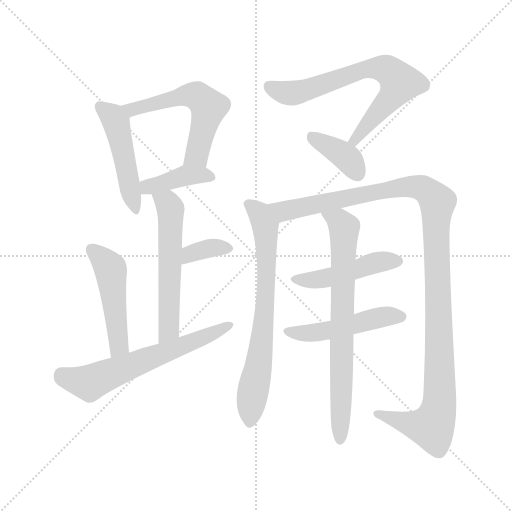
t = 0.00 s
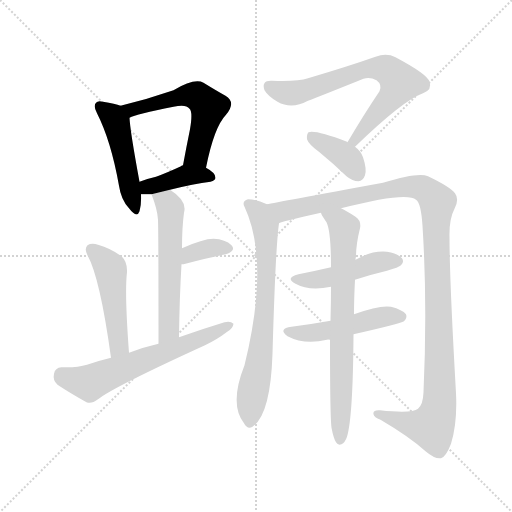
t = 2.02 s
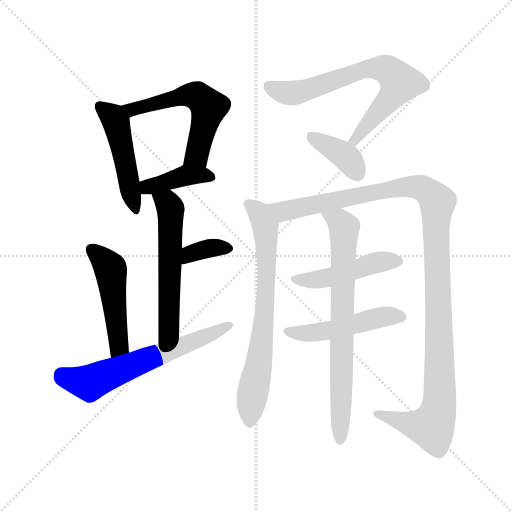
t = 4.03 s
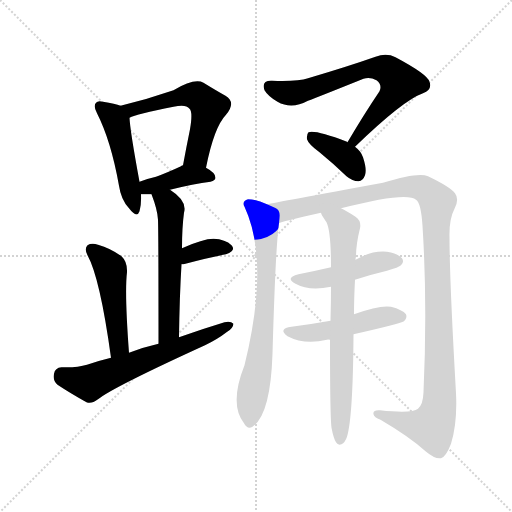
t = 6.05 s
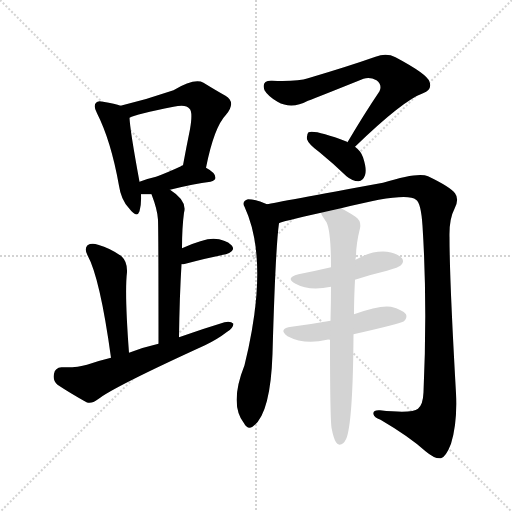
t = 8.06 s
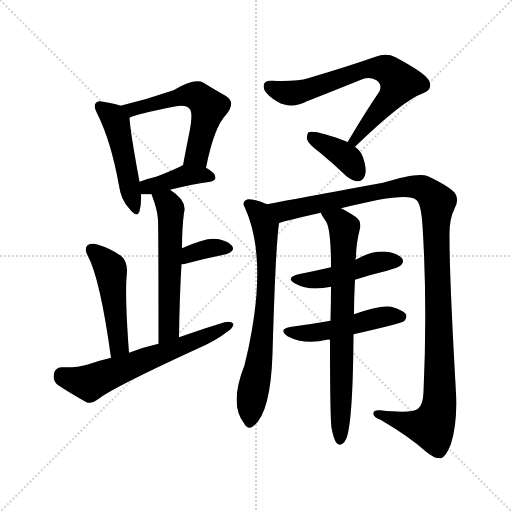
t = 10.08 s

The animated SVG that drew these frames (rendered in a browser with its animation timeline set to each time). Animation: 14 CSS @keyframes rules; one cycle of 10.08 s.

<svg version="1.1" viewBox="0 0 1024 1024" xmlns="http://www.w3.org/2000/svg">
  <g stroke="lightgray" stroke-dasharray="1,1" stroke-width="1" transform="scale(4, 4)">
    <line x1="0" y1="0" x2="256" y2="256"></line>
    <line x1="256" y1="0" x2="0" y2="256"></line>
    <line x1="128" y1="0" x2="128" y2="256"></line>
    <line x1="0" y1="128" x2="256" y2="128"></line>
  </g>
<g transform="scale(1, -1) translate(0, -900)">
   <style type="text/css">
    @keyframes keyframes0 {
      from {
       stroke: blue;
       stroke-dashoffset: 478;
       stroke-width: 128;
       }
       61% {
       animation-timing-function: step-end;
       stroke: blue;
       stroke-dashoffset: 0;
       stroke-width: 128;
       }
       to {
       stroke: black;
       stroke-width: 1024;
       }
       }
       #make-me-a-hanzi-animation-0 {
         animation: keyframes0 0.638997s both;
         animation-delay: 0.000000s;
         animation-timing-function: linear;
       }
    @keyframes keyframes1 {
      from {
       stroke: blue;
       stroke-dashoffset: 559;
       stroke-width: 128;
       }
       65% {
       animation-timing-function: step-end;
       stroke: blue;
       stroke-dashoffset: 0;
       stroke-width: 128;
       }
       to {
       stroke: black;
       stroke-width: 1024;
       }
       }
       #make-me-a-hanzi-animation-1 {
         animation: keyframes1 0.704915s both;
         animation-delay: 0.638997s;
         animation-timing-function: linear;
       }
    @keyframes keyframes2 {
      from {
       stroke: blue;
       stroke-dashoffset: 398;
       stroke-width: 128;
       }
       56% {
       animation-timing-function: step-end;
       stroke: blue;
       stroke-dashoffset: 0;
       stroke-width: 128;
       }
       to {
       stroke: black;
       stroke-width: 1024;
       }
       }
       #make-me-a-hanzi-animation-2 {
         animation: keyframes2 0.573893s both;
         animation-delay: 1.343913s;
         animation-timing-function: linear;
       }
    @keyframes keyframes3 {
      from {
       stroke: blue;
       stroke-dashoffset: 561;
       stroke-width: 128;
       }
       65% {
       animation-timing-function: step-end;
       stroke: blue;
       stroke-dashoffset: 0;
       stroke-width: 128;
       }
       to {
       stroke: black;
       stroke-width: 1024;
       }
       }
       #make-me-a-hanzi-animation-3 {
         animation: keyframes3 0.706543s both;
         animation-delay: 1.917806s;
         animation-timing-function: linear;
       }
    @keyframes keyframes4 {
      from {
       stroke: blue;
       stroke-dashoffset: 353;
       stroke-width: 128;
       }
       53% {
       animation-timing-function: step-end;
       stroke: blue;
       stroke-dashoffset: 0;
       stroke-width: 128;
       }
       to {
       stroke: black;
       stroke-width: 1024;
       }
       }
       #make-me-a-hanzi-animation-4 {
         animation: keyframes4 0.537272s both;
         animation-delay: 2.624349s;
         animation-timing-function: linear;
       }
    @keyframes keyframes5 {
      from {
       stroke: blue;
       stroke-dashoffset: 483;
       stroke-width: 128;
       }
       61% {
       animation-timing-function: step-end;
       stroke: blue;
       stroke-dashoffset: 0;
       stroke-width: 128;
       }
       to {
       stroke: black;
       stroke-width: 1024;
       }
       }
       #make-me-a-hanzi-animation-5 {
         animation: keyframes5 0.643066s both;
         animation-delay: 3.161621s;
         animation-timing-function: linear;
       }
    @keyframes keyframes6 {
      from {
       stroke: blue;
       stroke-dashoffset: 619;
       stroke-width: 128;
       }
       67% {
       animation-timing-function: step-end;
       stroke: blue;
       stroke-dashoffset: 0;
       stroke-width: 128;
       }
       to {
       stroke: black;
       stroke-width: 1024;
       }
       }
       #make-me-a-hanzi-animation-6 {
         animation: keyframes6 0.753743s both;
         animation-delay: 3.804688s;
         animation-timing-function: linear;
       }
    @keyframes keyframes7 {
      from {
       stroke: blue;
       stroke-dashoffset: 693;
       stroke-width: 128;
       }
       69% {
       animation-timing-function: step-end;
       stroke: blue;
       stroke-dashoffset: 0;
       stroke-width: 128;
       }
       to {
       stroke: black;
       stroke-width: 1024;
       }
       }
       #make-me-a-hanzi-animation-7 {
         animation: keyframes7 0.813965s both;
         animation-delay: 4.558431s;
         animation-timing-function: linear;
       }
    @keyframes keyframes8 {
      from {
       stroke: blue;
       stroke-dashoffset: 377;
       stroke-width: 128;
       }
       55% {
       animation-timing-function: step-end;
       stroke: blue;
       stroke-dashoffset: 0;
       stroke-width: 128;
       }
       to {
       stroke: black;
       stroke-width: 1024;
       }
       }
       #make-me-a-hanzi-animation-8 {
         animation: keyframes8 0.556803s both;
         animation-delay: 5.372396s;
         animation-timing-function: linear;
       }
    @keyframes keyframes9 {
      from {
       stroke: blue;
       stroke-dashoffset: 707;
       stroke-width: 128;
       }
       70% {
       animation-timing-function: step-end;
       stroke: blue;
       stroke-dashoffset: 0;
       stroke-width: 128;
       }
       to {
       stroke: black;
       stroke-width: 1024;
       }
       }
       #make-me-a-hanzi-animation-9 {
         animation: keyframes9 0.825358s both;
         animation-delay: 5.929199s;
         animation-timing-function: linear;
       }
    @keyframes keyframes10 {
      from {
       stroke: blue;
       stroke-dashoffset: 1175;
       stroke-width: 128;
       }
       79% {
       animation-timing-function: step-end;
       stroke: blue;
       stroke-dashoffset: 0;
       stroke-width: 128;
       }
       to {
       stroke: black;
       stroke-width: 1024;
       }
       }
       #make-me-a-hanzi-animation-10 {
         animation: keyframes10 1.206217s both;
         animation-delay: 6.754557s;
         animation-timing-function: linear;
       }
    @keyframes keyframes11 {
      from {
       stroke: blue;
       stroke-dashoffset: 463;
       stroke-width: 128;
       }
       60% {
       animation-timing-function: step-end;
       stroke: blue;
       stroke-dashoffset: 0;
       stroke-width: 128;
       }
       to {
       stroke: black;
       stroke-width: 1024;
       }
       }
       #make-me-a-hanzi-animation-11 {
         animation: keyframes11 0.626790s both;
         animation-delay: 7.960775s;
         animation-timing-function: linear;
       }
    @keyframes keyframes12 {
      from {
       stroke: blue;
       stroke-dashoffset: 485;
       stroke-width: 128;
       }
       61% {
       animation-timing-function: step-end;
       stroke: blue;
       stroke-dashoffset: 0;
       stroke-width: 128;
       }
       to {
       stroke: black;
       stroke-width: 1024;
       }
       }
       #make-me-a-hanzi-animation-12 {
         animation: keyframes12 0.644694s both;
         animation-delay: 8.587565s;
         animation-timing-function: linear;
       }
    @keyframes keyframes13 {
      from {
       stroke: blue;
       stroke-dashoffset: 729;
       stroke-width: 128;
       }
       70% {
       animation-timing-function: step-end;
       stroke: blue;
       stroke-dashoffset: 0;
       stroke-width: 128;
       }
       to {
       stroke: black;
       stroke-width: 1024;
       }
       }
       #make-me-a-hanzi-animation-13 {
         animation: keyframes13 0.843262s both;
         animation-delay: 9.232259s;
         animation-timing-function: linear;
       }
</style>
<path d="M 241.0 688.5 Q 231.0 692.5 206.0 696.5 Q 196.0 699.5 192.0 694.5 Q 186.0 688.5 194.0 673.5 Q 222.0 618.5 238.0 528.5 Q 242.0 500.5 258.0 483.5 Q 274.0 462.5 279.0 477.5 Q 283.0 490.5 282.0 511.5 L 279.0 536.5 Q 260.0 639.5 259.0 664.5 C 258.0 683.5 258.0 683.5 241.0 688.5 Z" fill="lightgray"></path> 
<path d="M 412.0 564.5 Q 428.0 645.5 452.0 670.5 Q 473.0 695.5 451.0 708.5 Q 433.0 718.5 407.0 734.5 Q 389.0 744.5 347.0 719.5 Q 295.0 701.5 241.0 688.5 C 212.0 681.5 231.0 653.5 259.0 664.5 Q 272.0 671.5 347.0 686.5 Q 372.0 692.5 379.0 682.5 Q 386.0 676.5 380.0 641.5 Q 373.0 607.5 366.0 569.5 C 361.0 540.5 406.0 535.5 412.0 564.5 Z" fill="lightgray"></path> 
<path d="M 340.0 520.5 Q 388.0 532.5 421.0 536.5 Q 431.0 539.5 431.0 544.5 Q 431.0 554.5 412.0 564.5 C 386.0 579.5 386.0 579.5 366.0 569.5 Q 362.0 568.5 362.0 567.5 Q 334.0 554.5 312.0 546.5 Q 294.0 542.5 279.0 536.5 C 251.0 525.5 252.0 511.5 282.0 511.5 Q 289.0 511.5 303.0 511.5 L 340.0 520.5 Z" fill="lightgray"></path> 
<path d="M 358.0 225.5 Q 359.0 304.5 363.0 371.5 L 364.0 403.5 Q 364.0 445.5 368.0 474.5 Q 375.0 498.5 340.0 520.5 C 315.0 537.5 293.0 539.5 303.0 511.5 Q 315.0 480.5 316.0 460.5 Q 317.0 433.5 317.0 212.5 C 317.0 182.5 358.0 195.5 358.0 225.5 Z" fill="lightgray"></path> 
<path d="M 363.0 371.5 Q 364.0 371.5 367.0 371.5 Q 416.0 384.5 452.0 391.5 Q 473.0 398.5 463.0 409.5 Q 451.0 421.5 427.0 422.5 Q 406.0 422.5 364.0 403.5 C 337.0 391.5 333.0 371.5 363.0 371.5 Z" fill="lightgray"></path> 
<path d="M 258.0 194.5 Q 249.0 314.5 254.0 355.5 Q 255.0 376.5 243.0 387.5 Q 221.0 403.5 196.0 410.5 Q 183.0 414.5 175.0 409.5 Q 168.0 402.5 175.0 389.5 Q 200.0 344.5 222.0 184.5 C 226.0 154.5 260.0 164.5 258.0 194.5 Z" fill="lightgray"></path> 
<path d="M 222.0 184.5 Q 197.0 178.5 174.0 170.5 Q 155.0 164.5 123.0 165.5 Q 110.0 164.5 108.0 152.5 Q 105.0 139.5 115.0 130.5 Q 139.0 114.5 173.0 95.5 Q 183.0 91.5 196.0 101.5 Q 226.0 125.5 410.0 209.5 Q 435.0 221.5 453.0 235.5 Q 466.0 242.5 467.0 252.5 Q 461.0 258.5 449.0 255.5 Q 406.0 242.5 358.0 225.5 L 317.0 212.5 Q 286.0 205.5 258.0 194.5 L 222.0 184.5 Z" fill="lightgray"></path> 
<path d="M 710.0 606.5 Q 806.0 699.5 846.0 713.5 Q 865.0 720.5 859.0 736.5 Q 855.0 751.5 791.0 785.5 Q 773.0 794.5 751.0 786.5 Q 697.0 767.5 616.0 743.5 Q 595.0 736.5 544.0 738.5 Q 522.0 739.5 529.0 719.5 Q 536.0 707.5 555.0 696.5 Q 583.0 680.5 616.0 698.5 Q 635.0 705.5 727.0 742.5 Q 740.0 746.5 753.0 739.5 Q 765.0 730.5 759.0 717.5 Q 728.0 671.5 695.0 615.5 C 680.0 589.5 688.0 585.5 710.0 606.5 Z" fill="lightgray"></path> 
<path d="M 695.0 615.5 Q 695.0 616.5 694.0 616.5 Q 631.0 640.5 617.0 635.5 Q 613.0 631.5 614.0 621.5 Q 617.0 611.5 639.0 595.5 Q 666.0 573.5 693.0 547.5 Q 705.0 537.5 717.0 537.5 Q 726.0 538.5 730.0 549.5 Q 734.0 561.5 726.0 585.5 Q 722.0 597.5 710.0 606.5 C 706.0 609.5 706.0 609.5 695.0 615.5 Z" fill="lightgray"></path> 
<path d="M 534.0 491.5 Q 512.0 501.5 496.0 501.5 Q 483.0 497.5 489.0 486.5 Q 540.0 377.5 489.0 169.5 Q 458.0 91.5 488.0 53.5 Q 495.0 40.5 505.0 46.5 Q 541.0 70.5 545.0 192.5 Q 551.0 405.5 558.0 453.5 C 561.0 480.5 561.0 480.5 534.0 491.5 Z" fill="lightgray"></path> 
<path d="M 682.0 483.5 Q 814.0 517.5 832.0 500.5 Q 842.0 494.5 845.0 448.5 Q 855.0 292.5 847.0 115.5 Q 846.0 90.5 836.0 82.5 Q 824.0 72.5 760.0 79.5 Q 745.0 80.5 747.0 71.5 Q 748.0 65.5 761.0 60.5 Q 819.0 26.5 851.0 -2.5 Q 870.0 -18.5 882.0 -16.5 Q 892.0 -13.5 902.0 12.5 Q 915.0 54.5 912.0 113.5 Q 899.0 341.5 899.0 425.5 Q 898.0 461.5 909.0 482.5 Q 919.0 501.5 910.0 513.5 Q 900.0 526.5 856.0 547.5 Q 837.0 556.5 766.0 534.5 Q 553.0 495.5 534.0 491.5 C 505.0 485.5 529.0 445.5 558.0 453.5 Q 561.0 456.5 642.0 474.5 L 682.0 483.5 Z" fill="lightgray"></path> 
<path d="M 710.0 340.5 Q 740.0 350.5 774.0 358.5 Q 798.0 365.5 802.0 369.5 Q 809.0 376.5 804.0 383.5 Q 797.0 392.5 774.0 396.5 Q 744.0 399.5 711.0 380.5 L 662.0 365.5 Q 632.0 358.5 597.0 351.5 Q 569.0 344.5 591.0 332.5 Q 618.0 317.5 662.0 326.5 L 710.0 340.5 Z" fill="lightgray"></path> 
<path d="M 707.0 231.5 Q 800.0 252.5 808.0 257.5 Q 815.0 264.5 812.0 271.5 Q 805.0 280.5 782.0 286.5 Q 760.0 290.5 708.0 271.5 L 661.0 258.5 Q 622.0 251.5 583.0 246.5 Q 555.0 242.5 575.0 227.5 Q 609.0 209.5 654.0 220.5 Q 655.0 221.5 660.0 220.5 L 707.0 231.5 Z" fill="lightgray"></path> 
<path d="M 663.0 44.5 Q 667.0 23.5 672.0 15.5 Q 676.0 8.5 683.0 11.5 Q 690.0 14.5 694.0 26.5 Q 706.0 66.5 707.0 231.5 L 708.0 271.5 Q 708.0 302.5 710.0 340.5 L 711.0 380.5 Q 711.0 383.5 712.0 386.5 Q 712.0 411.5 720.0 443.5 Q 723.0 458.5 711.0 466.5 Q 693.0 478.5 682.0 483.5 C 656.0 497.5 628.0 500.5 642.0 474.5 Q 642.0 471.5 653.0 455.5 Q 662.0 437.5 662.0 365.5 L 662.0 326.5 Q 662.0 295.5 661.0 258.5 L 660.0 220.5 Q 660.0 66.5 663.0 44.5 Z" fill="lightgray"></path> 
      <clipPath id="make-me-a-hanzi-clip-0">
      <path d="M 241.0 688.5 Q 231.0 692.5 206.0 696.5 Q 196.0 699.5 192.0 694.5 Q 186.0 688.5 194.0 673.5 Q 222.0 618.5 238.0 528.5 Q 242.0 500.5 258.0 483.5 Q 274.0 462.5 279.0 477.5 Q 283.0 490.5 282.0 511.5 L 279.0 536.5 Q 260.0 639.5 259.0 664.5 C 258.0 683.5 258.0 683.5 241.0 688.5 Z" fill="lightgray"></path>
      </clipPath>
      <path clip-path="url(#make-me-a-hanzi-clip-0)" d="M 200.0 687.5 L 232.0 655.5 L 269.0 482.5 " fill="none" id="make-me-a-hanzi-animation-0" stroke-dasharray="350 700" stroke-linecap="round"></path>

      <clipPath id="make-me-a-hanzi-clip-1">
      <path d="M 412.0 564.5 Q 428.0 645.5 452.0 670.5 Q 473.0 695.5 451.0 708.5 Q 433.0 718.5 407.0 734.5 Q 389.0 744.5 347.0 719.5 Q 295.0 701.5 241.0 688.5 C 212.0 681.5 231.0 653.5 259.0 664.5 Q 272.0 671.5 347.0 686.5 Q 372.0 692.5 379.0 682.5 Q 386.0 676.5 380.0 641.5 Q 373.0 607.5 366.0 569.5 C 361.0 540.5 406.0 535.5 412.0 564.5 Z" fill="lightgray"></path>
      </clipPath>
      <path clip-path="url(#make-me-a-hanzi-clip-1)" d="M 250.0 685.5 L 263.0 680.5 L 278.0 683.5 L 365.0 709.5 L 398.0 705.5 L 417.0 686.5 L 416.0 676.5 L 396.0 598.5 L 374.0 575.5 " fill="none" id="make-me-a-hanzi-animation-1" stroke-dasharray="431 862" stroke-linecap="round"></path>

      <clipPath id="make-me-a-hanzi-clip-2">
      <path d="M 340.0 520.5 Q 388.0 532.5 421.0 536.5 Q 431.0 539.5 431.0 544.5 Q 431.0 554.5 412.0 564.5 C 386.0 579.5 386.0 579.5 366.0 569.5 Q 362.0 568.5 362.0 567.5 Q 334.0 554.5 312.0 546.5 Q 294.0 542.5 279.0 536.5 C 251.0 525.5 252.0 511.5 282.0 511.5 Q 289.0 511.5 303.0 511.5 L 340.0 520.5 Z" fill="lightgray"></path>
      </clipPath>
      <path clip-path="url(#make-me-a-hanzi-clip-2)" d="M 286.0 518.5 L 296.0 526.5 L 372.0 548.5 L 422.0 546.5 " fill="none" id="make-me-a-hanzi-animation-2" stroke-dasharray="270 540" stroke-linecap="round"></path>

      <clipPath id="make-me-a-hanzi-clip-3">
      <path d="M 358.0 225.5 Q 359.0 304.5 363.0 371.5 L 364.0 403.5 Q 364.0 445.5 368.0 474.5 Q 375.0 498.5 340.0 520.5 C 315.0 537.5 293.0 539.5 303.0 511.5 Q 315.0 480.5 316.0 460.5 Q 317.0 433.5 317.0 212.5 C 317.0 182.5 358.0 195.5 358.0 225.5 Z" fill="lightgray"></path>
      </clipPath>
      <path clip-path="url(#make-me-a-hanzi-clip-3)" d="M 311.0 505.5 L 335.0 493.5 L 341.0 482.5 L 338.0 240.5 L 320.0 225.5 " fill="none" id="make-me-a-hanzi-animation-3" stroke-dasharray="433 866" stroke-linecap="round"></path>

      <clipPath id="make-me-a-hanzi-clip-4">
      <path d="M 363.0 371.5 Q 364.0 371.5 367.0 371.5 Q 416.0 384.5 452.0 391.5 Q 473.0 398.5 463.0 409.5 Q 451.0 421.5 427.0 422.5 Q 406.0 422.5 364.0 403.5 C 337.0 391.5 333.0 371.5 363.0 371.5 Z" fill="lightgray"></path>
      </clipPath>
      <path clip-path="url(#make-me-a-hanzi-clip-4)" d="M 365.0 376.5 L 393.0 397.5 L 424.0 404.5 L 454.0 402.5 " fill="none" id="make-me-a-hanzi-animation-4" stroke-dasharray="225 450" stroke-linecap="round"></path>

      <clipPath id="make-me-a-hanzi-clip-5">
      <path d="M 258.0 194.5 Q 249.0 314.5 254.0 355.5 Q 255.0 376.5 243.0 387.5 Q 221.0 403.5 196.0 410.5 Q 183.0 414.5 175.0 409.5 Q 168.0 402.5 175.0 389.5 Q 200.0 344.5 222.0 184.5 C 226.0 154.5 260.0 164.5 258.0 194.5 Z" fill="lightgray"></path>
      </clipPath>
      <path clip-path="url(#make-me-a-hanzi-clip-5)" d="M 182.0 401.5 L 221.0 360.5 L 238.0 209.5 L 225.0 196.5 " fill="none" id="make-me-a-hanzi-animation-5" stroke-dasharray="355 710" stroke-linecap="round"></path>

      <clipPath id="make-me-a-hanzi-clip-6">
      <path d="M 222.0 184.5 Q 197.0 178.5 174.0 170.5 Q 155.0 164.5 123.0 165.5 Q 110.0 164.5 108.0 152.5 Q 105.0 139.5 115.0 130.5 Q 139.0 114.5 173.0 95.5 Q 183.0 91.5 196.0 101.5 Q 226.0 125.5 410.0 209.5 Q 435.0 221.5 453.0 235.5 Q 466.0 242.5 467.0 252.5 Q 461.0 258.5 449.0 255.5 Q 406.0 242.5 358.0 225.5 L 317.0 212.5 Q 286.0 205.5 258.0 194.5 L 222.0 184.5 Z" fill="lightgray"></path>
      </clipPath>
      <path clip-path="url(#make-me-a-hanzi-clip-6)" d="M 123.0 150.5 L 156.0 137.5 L 184.0 136.5 L 461.0 249.5 " fill="none" id="make-me-a-hanzi-animation-6" stroke-dasharray="491 982" stroke-linecap="round"></path>

      <clipPath id="make-me-a-hanzi-clip-7">
      <path d="M 710.0 606.5 Q 806.0 699.5 846.0 713.5 Q 865.0 720.5 859.0 736.5 Q 855.0 751.5 791.0 785.5 Q 773.0 794.5 751.0 786.5 Q 697.0 767.5 616.0 743.5 Q 595.0 736.5 544.0 738.5 Q 522.0 739.5 529.0 719.5 Q 536.0 707.5 555.0 696.5 Q 583.0 680.5 616.0 698.5 Q 635.0 705.5 727.0 742.5 Q 740.0 746.5 753.0 739.5 Q 765.0 730.5 759.0 717.5 Q 728.0 671.5 695.0 615.5 C 680.0 589.5 688.0 585.5 710.0 606.5 Z" fill="lightgray"></path>
      </clipPath>
      <path clip-path="url(#make-me-a-hanzi-clip-7)" d="M 539.0 726.5 L 579.0 713.5 L 599.0 715.5 L 724.0 760.5 L 776.0 759.5 L 800.0 734.5 L 787.0 711.5 L 716.0 630.5 L 713.0 619.5 L 703.0 620.5 " fill="none" id="make-me-a-hanzi-animation-7" stroke-dasharray="565 1130" stroke-linecap="round"></path>

      <clipPath id="make-me-a-hanzi-clip-8">
      <path d="M 695.0 615.5 Q 695.0 616.5 694.0 616.5 Q 631.0 640.5 617.0 635.5 Q 613.0 631.5 614.0 621.5 Q 617.0 611.5 639.0 595.5 Q 666.0 573.5 693.0 547.5 Q 705.0 537.5 717.0 537.5 Q 726.0 538.5 730.0 549.5 Q 734.0 561.5 726.0 585.5 Q 722.0 597.5 710.0 606.5 C 706.0 609.5 706.0 609.5 695.0 615.5 Z" fill="lightgray"></path>
      </clipPath>
      <path clip-path="url(#make-me-a-hanzi-clip-8)" d="M 622.0 627.5 L 696.0 582.5 L 715.0 553.5 " fill="none" id="make-me-a-hanzi-animation-8" stroke-dasharray="249 498" stroke-linecap="round"></path>

      <clipPath id="make-me-a-hanzi-clip-9">
      <path d="M 534.0 491.5 Q 512.0 501.5 496.0 501.5 Q 483.0 497.5 489.0 486.5 Q 540.0 377.5 489.0 169.5 Q 458.0 91.5 488.0 53.5 Q 495.0 40.5 505.0 46.5 Q 541.0 70.5 545.0 192.5 Q 551.0 405.5 558.0 453.5 C 561.0 480.5 561.0 480.5 534.0 491.5 Z" fill="lightgray"></path>
      </clipPath>
      <path clip-path="url(#make-me-a-hanzi-clip-9)" d="M 496.0 492.5 L 510.0 483.5 L 526.0 459.5 L 533.0 406.5 L 526.0 229.5 L 499.0 56.5 " fill="none" id="make-me-a-hanzi-animation-9" stroke-dasharray="579 1158" stroke-linecap="round"></path>

      <clipPath id="make-me-a-hanzi-clip-10">
      <path d="M 682.0 483.5 Q 814.0 517.5 832.0 500.5 Q 842.0 494.5 845.0 448.5 Q 855.0 292.5 847.0 115.5 Q 846.0 90.5 836.0 82.5 Q 824.0 72.5 760.0 79.5 Q 745.0 80.5 747.0 71.5 Q 748.0 65.5 761.0 60.5 Q 819.0 26.5 851.0 -2.5 Q 870.0 -18.5 882.0 -16.5 Q 892.0 -13.5 902.0 12.5 Q 915.0 54.5 912.0 113.5 Q 899.0 341.5 899.0 425.5 Q 898.0 461.5 909.0 482.5 Q 919.0 501.5 910.0 513.5 Q 900.0 526.5 856.0 547.5 Q 837.0 556.5 766.0 534.5 Q 553.0 495.5 534.0 491.5 C 505.0 485.5 529.0 445.5 558.0 453.5 Q 561.0 456.5 642.0 474.5 L 682.0 483.5 Z" fill="lightgray"></path>
      </clipPath>
      <path clip-path="url(#make-me-a-hanzi-clip-10)" d="M 541.0 486.5 L 570.0 477.5 L 680.0 502.5 L 691.0 500.5 L 703.0 508.5 L 716.0 506.5 L 728.0 513.5 L 819.0 527.5 L 845.0 523.5 L 875.0 495.5 L 872.0 427.5 L 880.0 166.5 L 876.0 75.5 L 863.0 46.5 L 811.0 54.5 L 755.0 72.5 " fill="none" id="make-me-a-hanzi-animation-10" stroke-dasharray="1047 2094" stroke-linecap="round"></path>

      <clipPath id="make-me-a-hanzi-clip-11">
      <path d="M 710.0 340.5 Q 740.0 350.5 774.0 358.5 Q 798.0 365.5 802.0 369.5 Q 809.0 376.5 804.0 383.5 Q 797.0 392.5 774.0 396.5 Q 744.0 399.5 711.0 380.5 L 662.0 365.5 Q 632.0 358.5 597.0 351.5 Q 569.0 344.5 591.0 332.5 Q 618.0 317.5 662.0 326.5 L 710.0 340.5 Z" fill="lightgray"></path>
      </clipPath>
      <path clip-path="url(#make-me-a-hanzi-clip-11)" d="M 592.0 342.5 L 648.0 343.5 L 758.0 376.5 L 794.0 377.5 " fill="none" id="make-me-a-hanzi-animation-11" stroke-dasharray="335 670" stroke-linecap="round"></path>

      <clipPath id="make-me-a-hanzi-clip-12">
      <path d="M 707.0 231.5 Q 800.0 252.5 808.0 257.5 Q 815.0 264.5 812.0 271.5 Q 805.0 280.5 782.0 286.5 Q 760.0 290.5 708.0 271.5 L 661.0 258.5 Q 622.0 251.5 583.0 246.5 Q 555.0 242.5 575.0 227.5 Q 609.0 209.5 654.0 220.5 Q 655.0 221.5 660.0 220.5 L 707.0 231.5 Z" fill="lightgray"></path>
      </clipPath>
      <path clip-path="url(#make-me-a-hanzi-clip-12)" d="M 577.0 237.5 L 613.0 232.5 L 756.0 264.5 L 802.0 266.5 " fill="none" id="make-me-a-hanzi-animation-12" stroke-dasharray="357 714" stroke-linecap="round"></path>

      <clipPath id="make-me-a-hanzi-clip-13">
      <path d="M 663.0 44.5 Q 667.0 23.5 672.0 15.5 Q 676.0 8.5 683.0 11.5 Q 690.0 14.5 694.0 26.5 Q 706.0 66.5 707.0 231.5 L 708.0 271.5 Q 708.0 302.5 710.0 340.5 L 711.0 380.5 Q 711.0 383.5 712.0 386.5 Q 712.0 411.5 720.0 443.5 Q 723.0 458.5 711.0 466.5 Q 693.0 478.5 682.0 483.5 C 656.0 497.5 628.0 500.5 642.0 474.5 Q 642.0 471.5 653.0 455.5 Q 662.0 437.5 662.0 365.5 L 662.0 326.5 Q 662.0 295.5 661.0 258.5 L 660.0 220.5 Q 660.0 66.5 663.0 44.5 Z" fill="lightgray"></path>
      </clipPath>
      <path clip-path="url(#make-me-a-hanzi-clip-13)" d="M 649.0 473.5 L 682.0 454.5 L 689.0 442.5 L 680.0 21.5 " fill="none" id="make-me-a-hanzi-animation-13" stroke-dasharray="601 1202" stroke-linecap="round"></path>

</g>
</svg>
